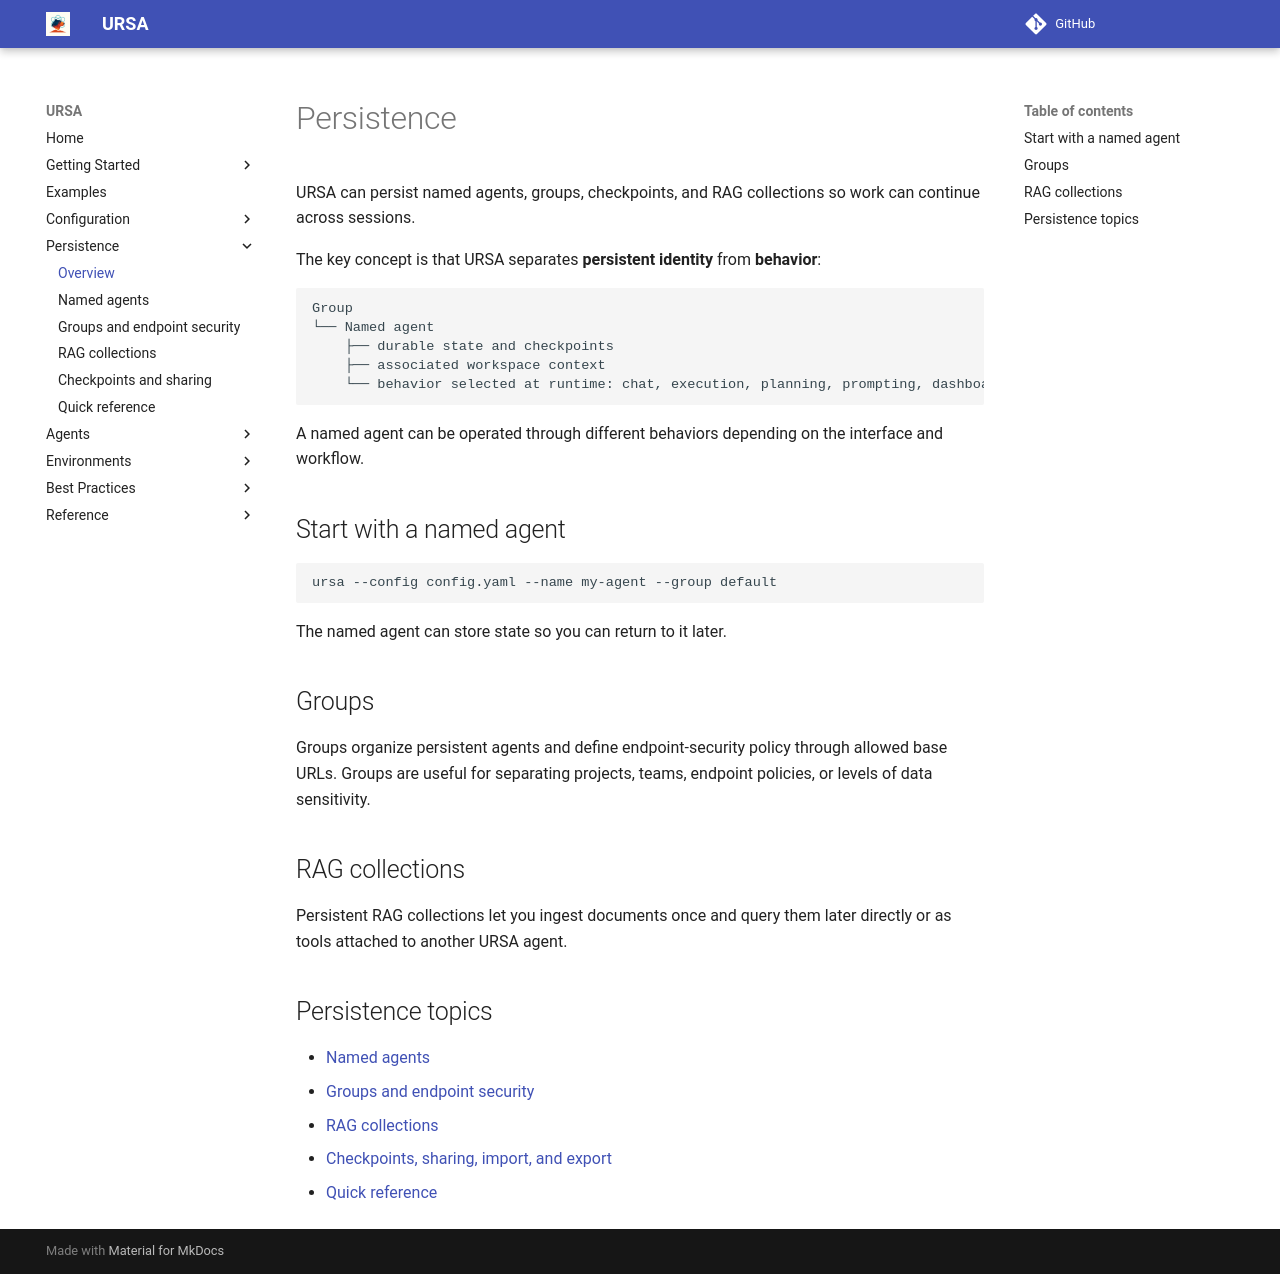

repository: lanl/ursa · page: 0.18.0/persistence/index.html · generator: mkdocs

# Persistence

URSA can persist named agents, groups, checkpoints, and RAG collections so work can continue across sessions.

The key concept is that URSA separates **persistent identity** from **behavior**:

```text
Group
└── Named agent
    ├── durable state and checkpoints
    ├── associated workspace context
    └── behavior selected at runtime: chat, execution, planning, prompting, dashboard, etc.
```

A named agent can be operated through different behaviors depending on the interface and workflow.

## Start with a named agent

```bash
ursa --config config.yaml --name my-agent --group default
```

The named agent can store state so you can return to it later.

## Groups

Groups organize persistent agents and define endpoint-security policy through allowed base URLs. Groups are useful for separating projects, teams, endpoint policies, or levels of data sensitivity.

## RAG collections

Persistent RAG collections let you ingest documents once and query them later directly or as tools attached to another URSA agent.

## Persistence topics

- [Named agents](named-agents.md)
- [Groups and endpoint security](groups-and-security.md)
- [RAG collections][persistent-rag-collections]
- [Checkpoints, sharing, import, and export][checkpoints-sharing-import-and-export]
- [Quick reference][persistence-quick-reference]
